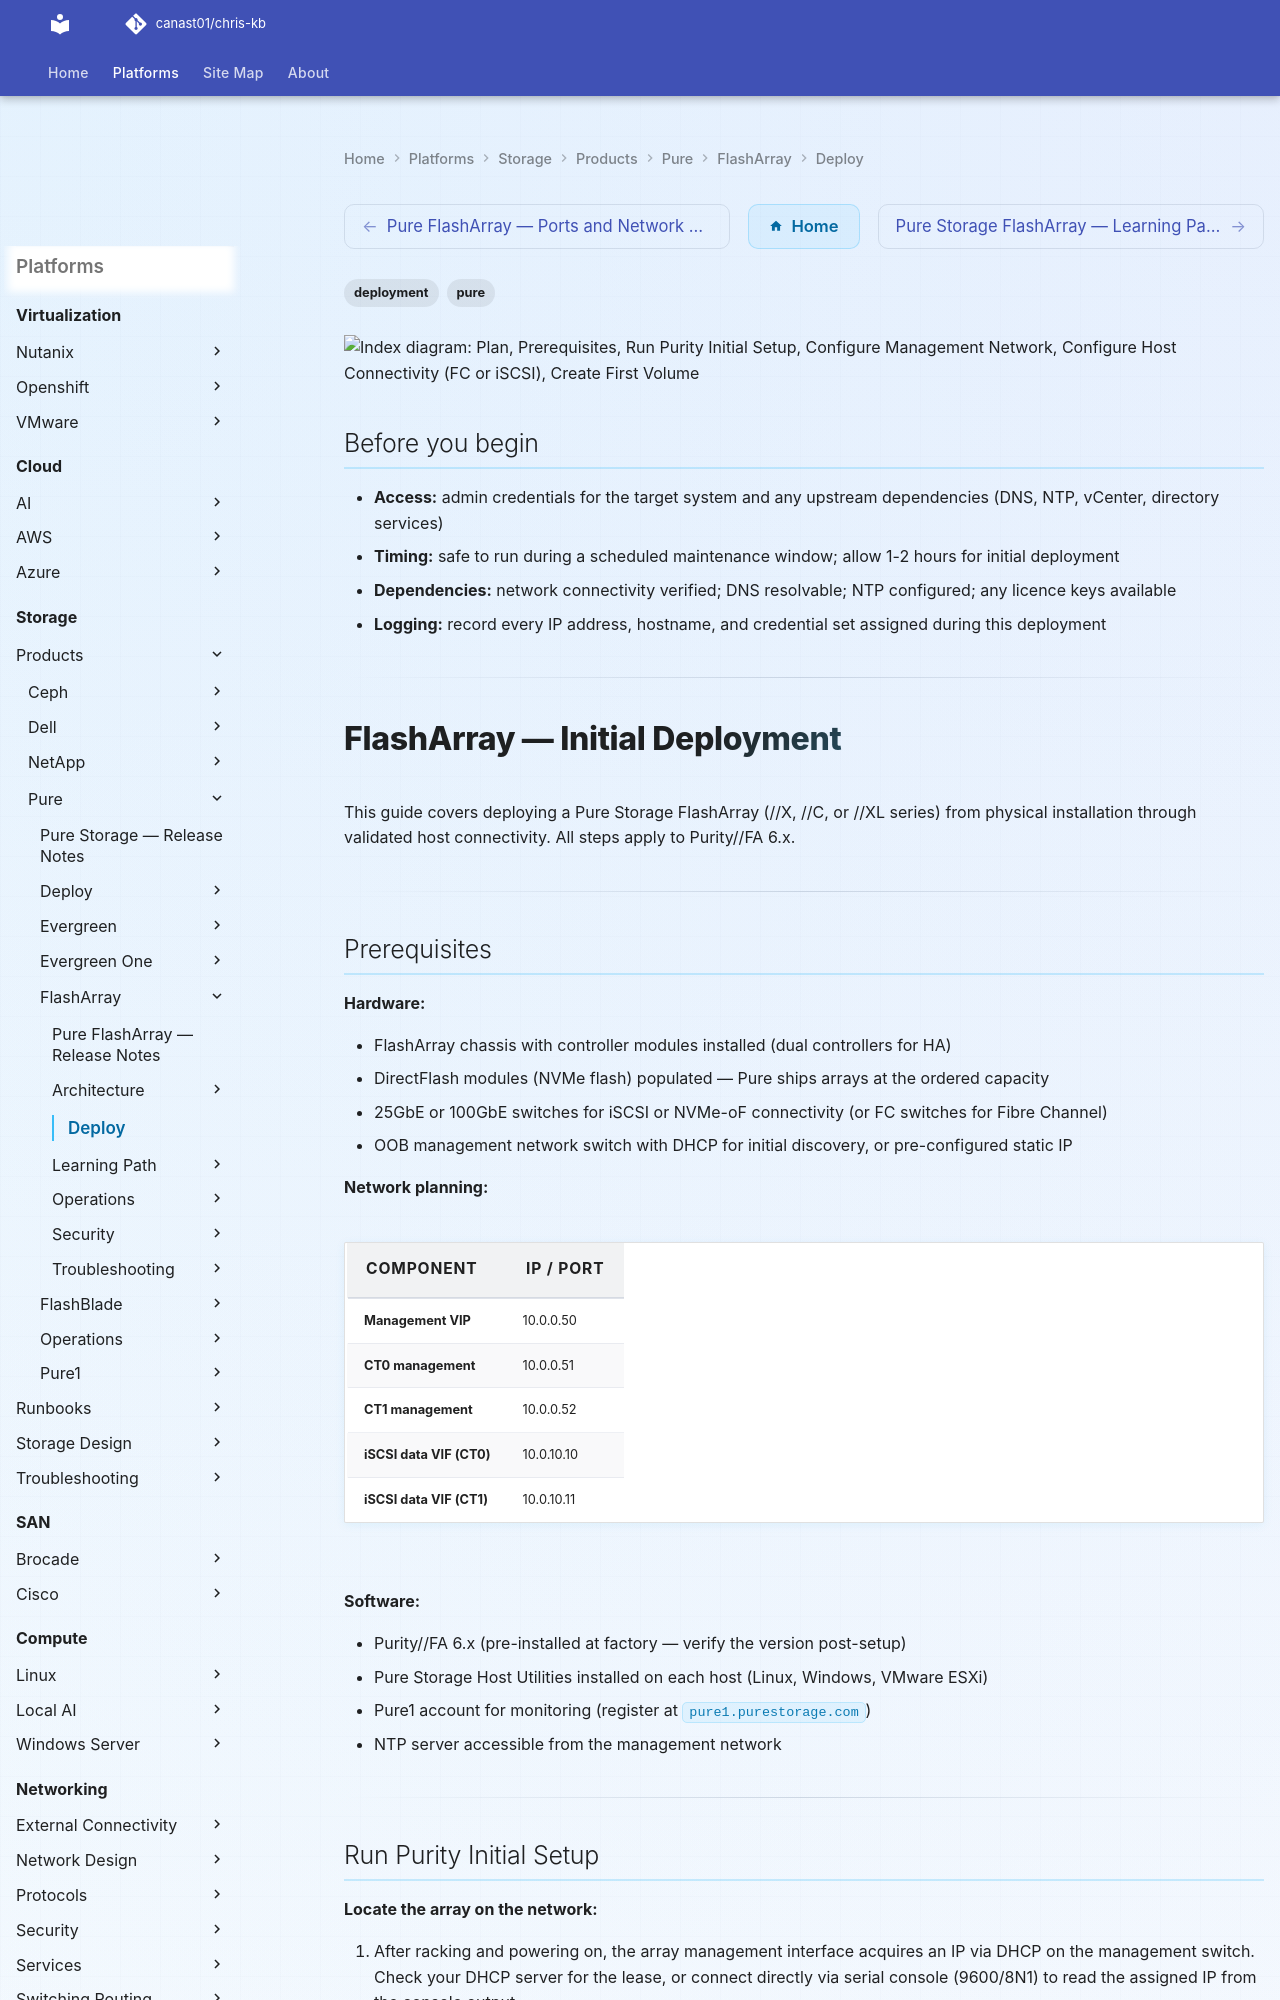

repository: canast01/chris-kb · page: storage/products/pure/flasharray/deploy/index.html · generator: mkdocs

---
tags:
  - deployment
  - pure
search:
  boost: 1.5
---

```d2
direction: right

plan: "Plan" {shape: oval}
prerequisites: "Prerequisites" {shape: rectangle}
run_purity_initial_setup: "Run Purity Initial Setup" {shape: rectangle}
configure_management_network: "Configure Management Network" {shape: rectangle}
configure_host_connectivity_fc_or_is: "Configure Host Connectivity (FC or iSCSI)" {shape: rectangle}
create_first_volume: "Create First Volume" {shape: rectangle}
set_up_protection_group: "Set Up Protection Group" {shape: rectangle}
validate: "Validate" {shape: oval}

plan -> prerequisites
prerequisites -> run_purity_initial_setup
run_purity_initial_setup -> configure_management_network
configure_management_network -> configure_host_connectivity_fc_or_is
configure_host_connectivity_fc_or_is -> create_first_volume
create_first_volume -> set_up_protection_group
set_up_protection_group -> validate
```

## Before you begin

- **Access:** admin credentials for the target system and any upstream dependencies (DNS, NTP, vCenter, directory services)
- **Timing:** safe to run during a scheduled maintenance window; allow 1-2 hours for initial deployment
- **Dependencies:** network connectivity verified; DNS resolvable; NTP configured; any licence keys available
- **Logging:** record every IP address, hostname, and credential set assigned during this deployment

---

# FlashArray — Initial Deployment

This guide covers deploying a Pure Storage FlashArray (//X, //C, or //XL series) from physical installation through validated host connectivity. All steps apply to Purity//FA 6.x.

---

## Prerequisites

**Hardware:**

- FlashArray chassis with controller modules installed (dual controllers for HA)
- DirectFlash modules (NVMe flash) populated — Pure ships arrays at the ordered capacity
- 25GbE or 100GbE switches for iSCSI or NVMe-oF connectivity (or FC switches for Fibre Channel)
- OOB management network switch with DHCP for initial discovery, or pre-configured static IP

**Network planning:**

| Component                    | IP / Port       |
|------------------------------|-----------------|
| Management VIP               | 10.0.0.50       |
| CT0 management               | 10.0.0.51       |
| CT1 management               | 10.0.0.52       |
| iSCSI data VIF (CT0)         | 10.0.10.10      |
| iSCSI data VIF (CT1)         | 10.0.10.11      |

**Software:**

- Purity//FA 6.x (pre-installed at factory — verify the version post-setup)
- Pure Storage Host Utilities installed on each host (Linux, Windows, VMware ESXi)
- Pure1 account for monitoring (register at `pure1.purestorage.com`)
- NTP server accessible from the management network

---
